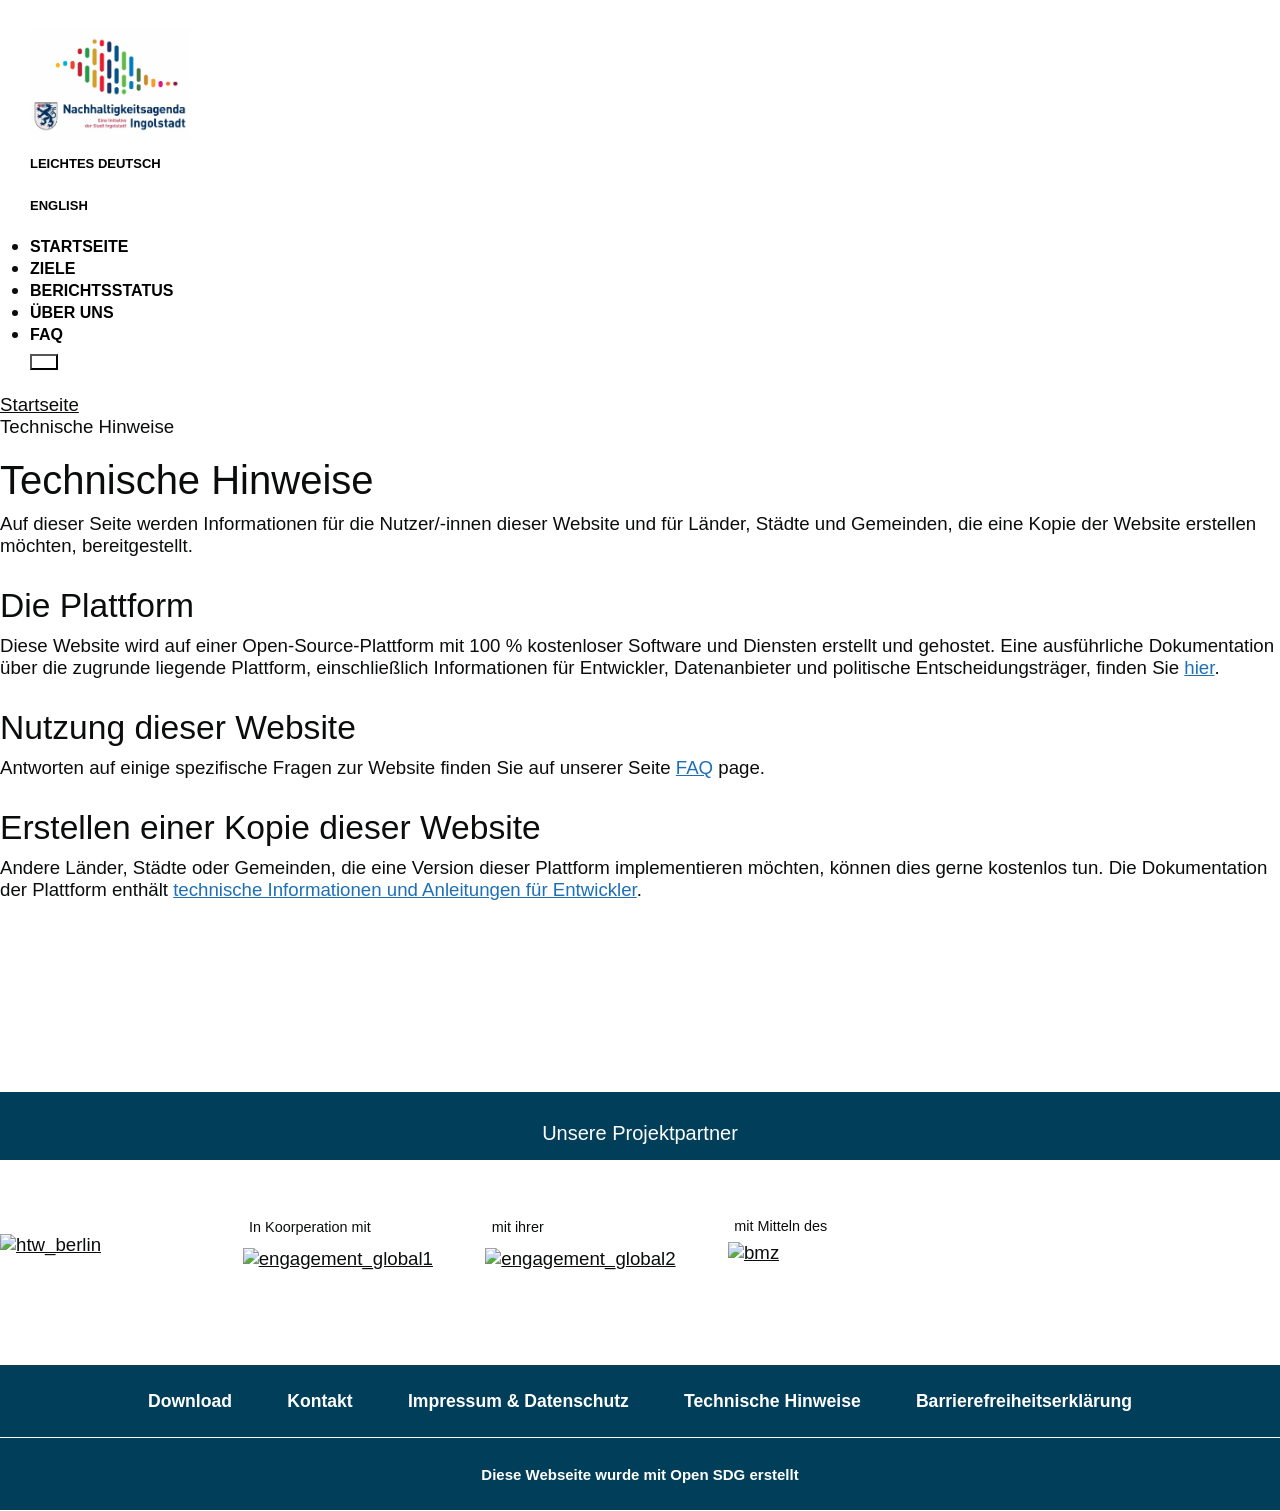

repository: StabsstelleNachhaltigkeit/sdg-in-staging-site · page: guidance/index.html · generator: jekyll

---

title: Technische Hinweise
language: de
permalink: /guidance/
layout: page

---

Auf dieser Seite werden Informationen für die Nutzer/-innen dieser Website und für Länder, Städte und Gemeinden, die eine Kopie der Website erstellen möchten, bereitgestellt.

## Die Plattform

Diese Website wird auf einer Open-Source-Plattform mit 100 % kostenloser Software und Diensten erstellt und gehostet. Eine ausführliche Dokumentation über die zugrunde liegende Plattform, einschließlich Informationen für Entwickler, Datenanbieter und politische Entscheidungsträger, finden Sie [hier](https://open-sdg.readthedocs.io).

## Nutzung dieser Website

Antworten auf einige spezifische Fragen zur Website finden Sie auf unserer Seite [FAQ]({{ site.baseurl }}/faq/) page.

## Erstellen einer Kopie dieser Website

Andere Länder, Städte oder Gemeinden, die eine Version dieser Plattform implementieren möchten, können dies gerne kostenlos tun.
Die Dokumentation der Plattform enthält [technische Informationen und Anleitungen für Entwickler](https://open-sdg.readthedocs.io/en/latest/quick-start/).
